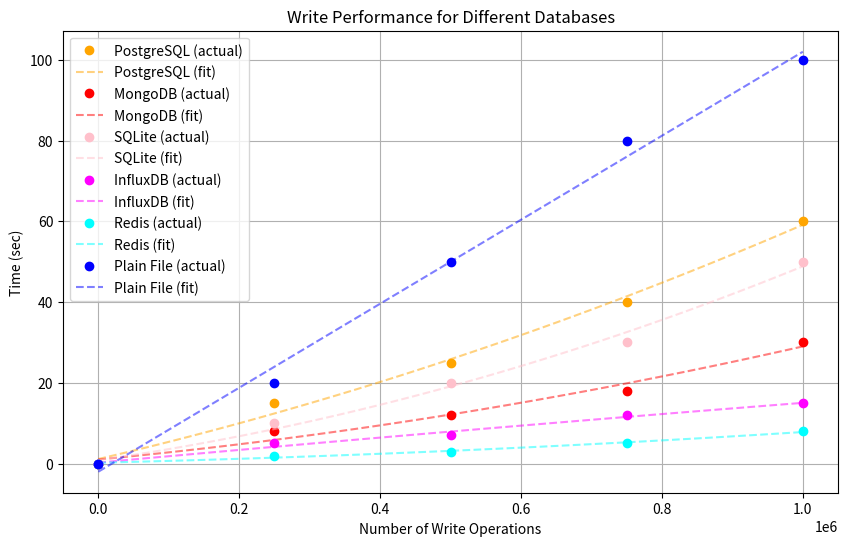

The matplotlib source for this figure:
import numpy as np
import matplotlib.pyplot as plt

operations_write = np.array([0, 250000, 500000, 750000, 1000000])

postgresql_write_times = np.array([0, 15, 25, 40, 60])
mongodb_write_times = np.array([0, 8, 12, 18, 30])
sqlite_write_times = np.array([0, 10, 20, 30, 50])
influxdb_write_times = np.array([0, 5, 7, 12, 15])
redis_write_times = np.array([0, 2, 3, 5, 8])
plain_file_write_times = np.array([0, 20, 50, 80, 100])

def fit_polynomial(x, y, degree=2):
    coeffs = np.polyfit(x, y, degree)
    poly_func = np.poly1d(coeffs)
    return poly_func

postgresql_write_func = fit_polynomial(operations_write, postgresql_write_times)
mongodb_write_func = fit_polynomial(operations_write, mongodb_write_times)
sqlite_write_func = fit_polynomial(operations_write, sqlite_write_times)
influxdb_write_func = fit_polynomial(operations_write, influxdb_write_times)
redis_write_func = fit_polynomial(operations_write, redis_write_times)
plain_file_write_func = fit_polynomial(operations_write, plain_file_write_times)

write_x_fit = np.linspace(0, 1000000, 100)
postgresql_write_fit = postgresql_write_func(write_x_fit)
mongodb_write_fit = mongodb_write_func(write_x_fit)
sqlite_write_fit = sqlite_write_func(write_x_fit)
influxdb_write_fit = influxdb_write_func(write_x_fit)
redis_write_fit = redis_write_func(write_x_fit)
plain_file_write_fit = plain_file_write_func(write_x_fit)

plt.figure(figsize=(10, 6))

plt.plot(operations_write, postgresql_write_times, 'o', label='PostgreSQL (actual)', color='orange')
plt.plot(write_x_fit, postgresql_write_fit, '--', label='PostgreSQL (fit)', color='orange', alpha=0.5)

plt.plot(operations_write, mongodb_write_times, 'o', label='MongoDB (actual)', color='red')
plt.plot(write_x_fit, mongodb_write_fit, '--', label='MongoDB (fit)', color='red', alpha=0.5)

plt.plot(operations_write, sqlite_write_times, 'o', label='SQLite (actual)', color='pink')
plt.plot(write_x_fit, sqlite_write_fit, '--', label='SQLite (fit)', color='pink', alpha=0.5)

plt.plot(operations_write, influxdb_write_times, 'o', label='InfluxDB (actual)', color='magenta')
plt.plot(write_x_fit, influxdb_write_fit, '--', label='InfluxDB (fit)', color='magenta', alpha=0.5)

plt.plot(operations_write, redis_write_times, 'o', label='Redis (actual)', color='cyan')
plt.plot(write_x_fit, redis_write_fit, '--', label='Redis (fit)', color='cyan', alpha=0.5)

plt.plot(operations_write, plain_file_write_times, 'o', label='Plain File (actual)', color='blue')
plt.plot(write_x_fit, plain_file_write_fit, '--', label='Plain File (fit)', color='blue', alpha=0.5)

plt.title('Write Performance for Different Databases')
plt.xlabel('Number of Write Operations')
plt.ylabel('Time (sec)')
plt.legend()
plt.grid()
plt.show()

print(postgresql_write_func, mongodb_write_func, sqlite_write_func, influxdb_write_func, redis_write_func, plain_file_write_func, sep='\n')
